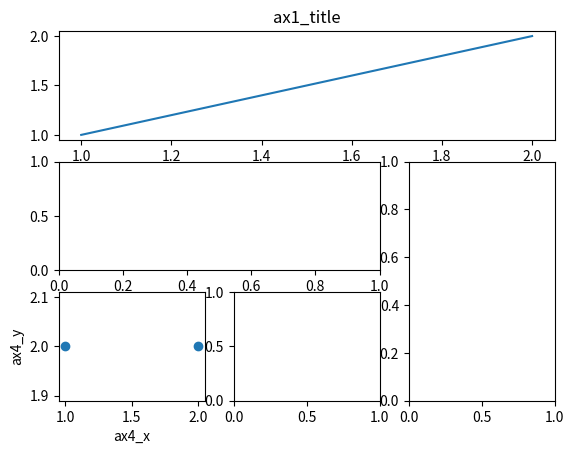

This chart was generated by the following Python code:
import matplotlib.gridspec as gridspec
import matplotlib.pyplot as plt

plt.figure()

ax1 = plt.subplot2grid((3, 3), (0, 0), colspan=3)
ax1.plot([1, 2], [1, 2])
ax1.set_title('ax1_title')

ax2 = plt.subplot2grid((3, 3), (1, 0), colspan=2)
ax3 = plt.subplot2grid((3, 3), (1, 2), rowspan=2)
ax4 = plt.subplot2grid((3, 3), (2, 0))
ax5 = plt.subplot2grid((3, 3), (2, 1))

ax4.scatter([1, 2], [2, 2])
ax4.set_xlabel('ax4_x')
ax4.set_ylabel('ax4_y')

plt.show()


plt.figure()
gs = gridspec.GridSpec(3, 3)
ax6 = plt.subplot(gs[0, :])
ax7 = plt.subplot(gs[1, :2])
ax8 = plt.subplot(gs[1:, 2])
ax9 = plt.subplot(gs[-1, 0])
ax10 = plt.subplot(gs[-1, -2])
plt.show()
